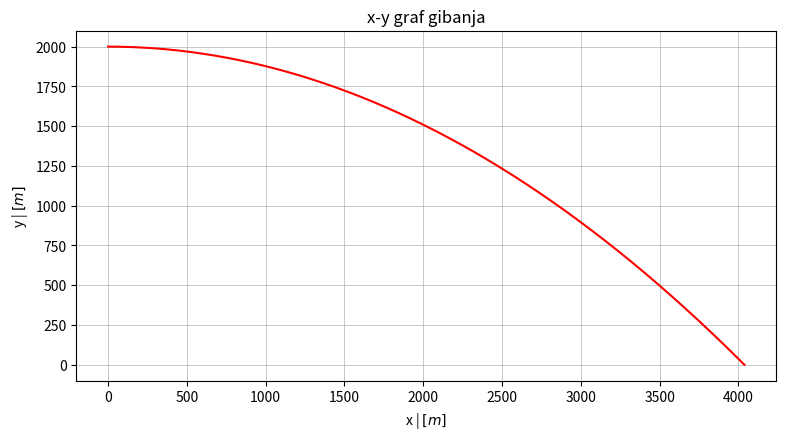
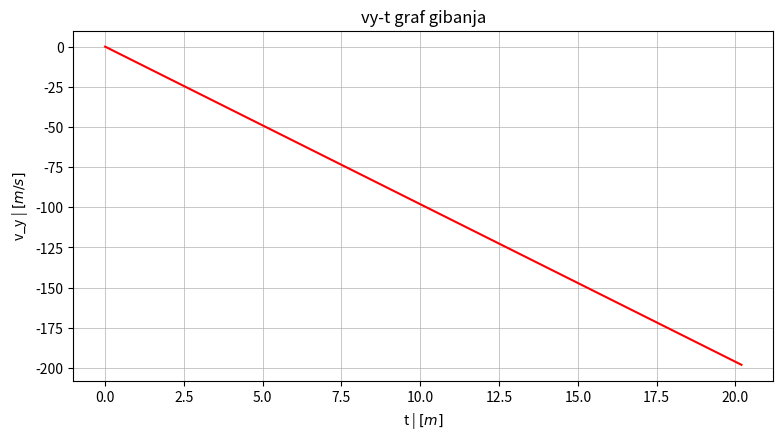

Source code (Python) for these figures, in order:
import numpy as np
import matplotlib.pyplot as plt


class ProjectileDrop:
    def __init__(self):
        self.y = []
        self.x = []
        self.vx = []
        self.vy = []
        self.ax = []
        self.ay = []
        self.t = []
        self.dt = []
        
    def set_initial_conditions(self, hight, horizontal_speed, dt):
        self.y.append(hight)
        self.x.append(0)
        self.vx.append(horizontal_speed)
        self.vy.append(0)
        self.ax.append(0)
        self.ay.append(-9.81)
        self.t.append(0)
        self.dt.append(dt)

    def change_hight(self, hight):
        self.y.append(hight)
        
    def change_velocity(self, dv):
        self.vx.append(self.vx[-1]+dv)
        
    def info(self):
        print('\nvisina: {}'.format(self.y[-1]), '\nhorizontalna brzina: {}'.format(self.vx[-1]),'\n')
        
    def __move(self, dt):
        self.t.append(self.t[-1]+dt)
        self.vx.append(self.vx[-1]+self.ax[-1]*dt)
        self.vy.append(self.vy[-1]+self.ay[-1]*dt)
        self.x.append(self.x[-1]+self.vx[-1]*dt)
        self.y.append(self.y[-1]+self.vy[-1]*dt)
        return self.x, self.y, self.vx, self.vy, self.ax, self.ay, self.t
        
    def reset(self):
        self.__init__()
        
    def plot_x_y(self, hight, starting_speed, dt):
        self.set_initial_conditions(hight, starting_speed, dt)
        while self.y[-1] >= 0:
           self.__move(dt)
        fig = plt.figure(figsize=(10,5), dpi=100)
        axes = fig.add_axes([0.2, 0.2, 0.7, 0.7])
        axes.plot(self.x, self.y, 'r')
        axes.set_xlabel('x | $[m]$')
        axes.set_ylabel('y | $[m]$')
        axes.set_title('x-y graf gibanja')
        axes.grid(lw=0.5)
        return plt.show()
    
    def plot_vy_t(self, hight, starting_speed, dt=0.005):
        self.set_initial_conditions(hight, starting_speed, dt)
        while self.y[-1] >= 0:
               self.__move(dt)
        fig = plt.figure(figsize=(10,5), dpi=100)
        axes = fig.add_axes([0.2, 0.2, 0.7, 0.7])
        axes.plot(self.t, self.vy, 'r')
        axes.set_xlabel('t | $[m]$')
        axes.set_ylabel('v_y | $[m/s]$')
        axes.set_title('vy-t graf gibanja')
        axes.grid(lw=0.5)
        return plt.show() 
    
    

h = 2000
vx = 200
dt = 0.01

pro = ProjectileDrop()
pro.plot_x_y(h, vx, dt)
pro.plot_vy_t(h, vx, dt)
